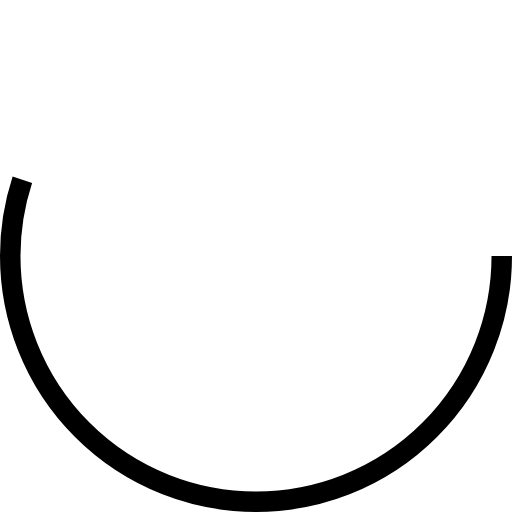
t = 0.00 s
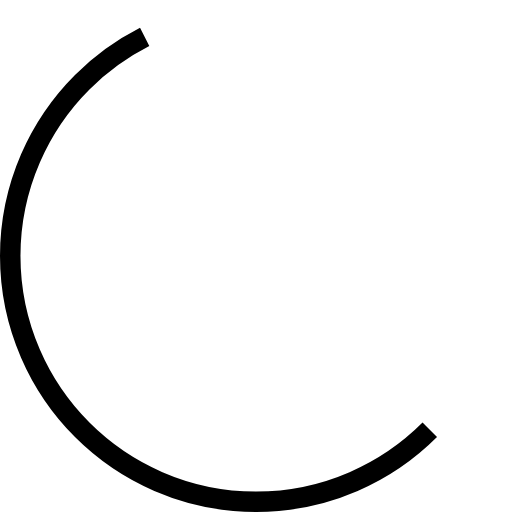
t = 0.13 s
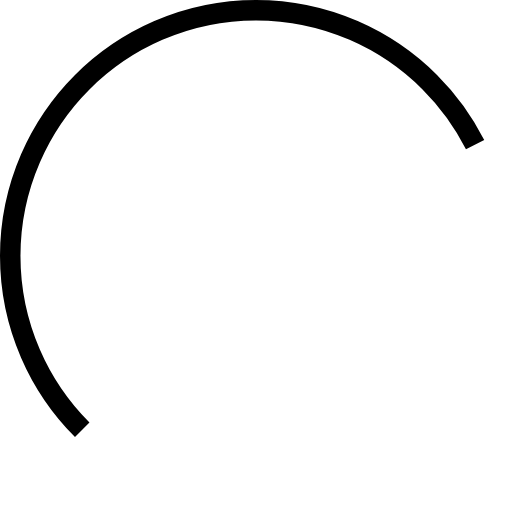
t = 0.38 s
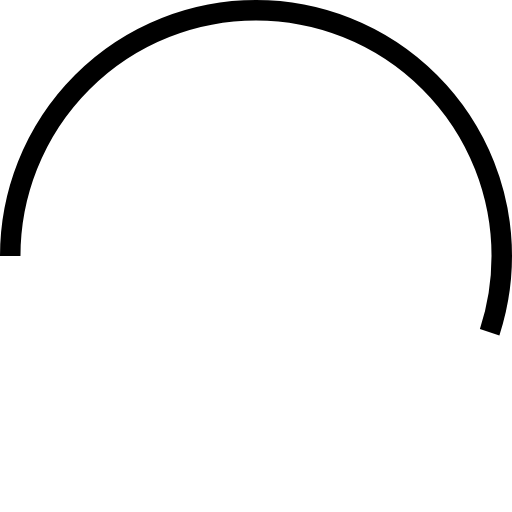
t = 0.50 s
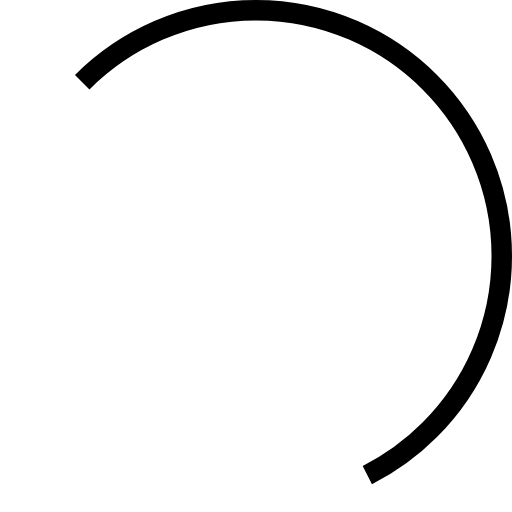
t = 0.63 s
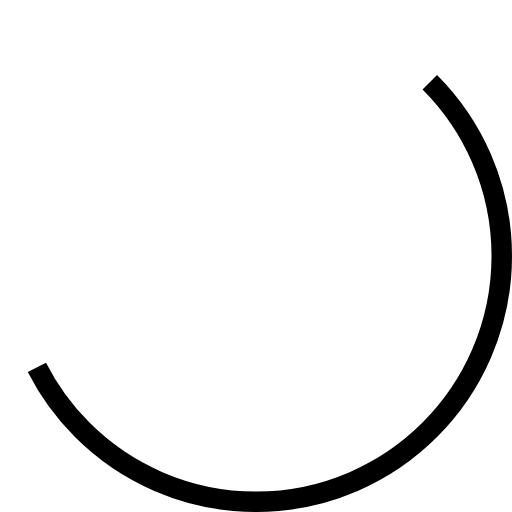
t = 0.88 s

The animated SVG that drew these frames (rendered in a browser with its animation timeline set to each time). Animation: 1 SMIL element (animateTransform=1); one cycle of 1.00 s, repeats indefinitely.

<?xml version="1.0" encoding="UTF-8"?>
<svg width="120px" height="120px" xmlns="http://www.w3.org/2000/svg" viewBox="0 0 100 100" preserveAspectRatio="xMidYMid" class="uil-ring">

	<rect x="0" y="0" width="100" height="100" fill="none" class="bk"/>
	<circle cx="50" cy="50" r="48" stroke-dasharray="165.87609210954108 135.71680263507906" stroke="#000000" fill="none" stroke-width="4">
		<animateTransform attributeName="transform" type="rotate" values="0 50 50;180 50 50;360 50 50;" keyTimes="0;0.5;1" dur="1s" repeatCount="indefinite" begin="0s"/>
	</circle>
</svg>
